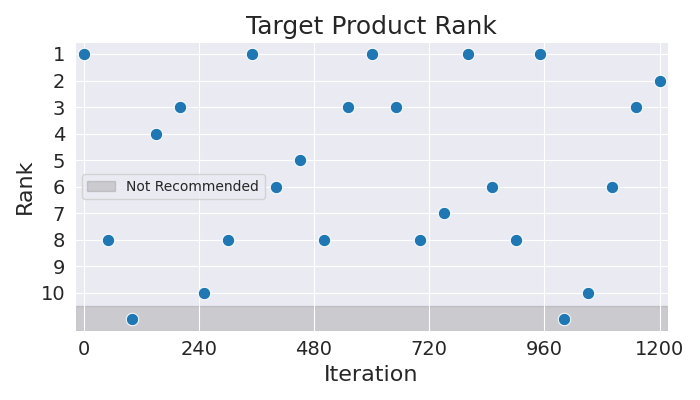

The data file committed next to this chart (first rows):
Iteration, Rank
0, 1
50, 8
100, 11
150, 4
200, 3
250, 10
300, 8
350, 1
400, 6
450, 5
500, 8
550, 3
600, 1
650, 3
700, 8
750, 7
800, 1
850, 6
900, 8
950, 1
1000, 11
1050, 10
1100, 6
1150, 3
1200, 2
